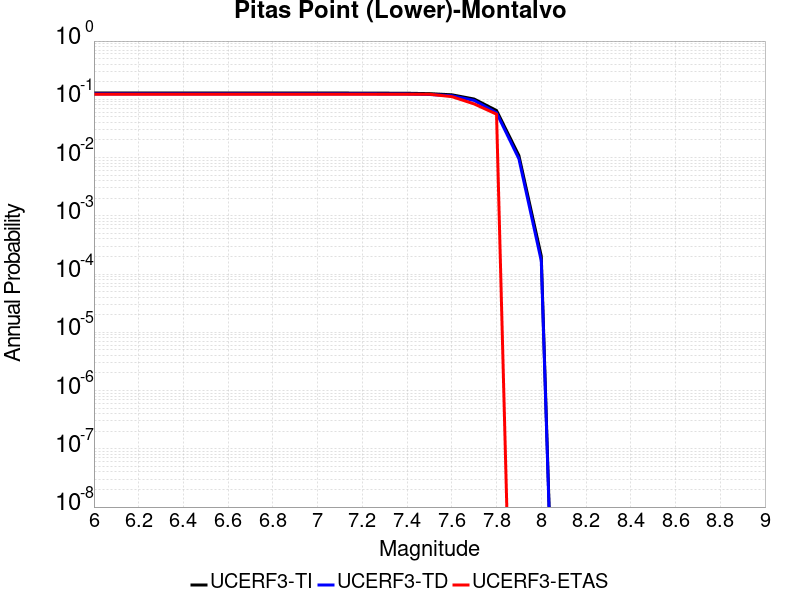

The table this chart was drawn from, first rows:
Magnitude, UCERF3-TI Prob, UCERF3-TD Prob, UCERF3-ETAS Prob
6.0, 0.1281, 0.1242, 0.1222
6.1, 0.1281, 0.1242, 0.1222
6.2, 0.1281, 0.1242, 0.1222
6.3, 0.1281, 0.1242, 0.1222
6.4, 0.1281, 0.1242, 0.1222
6.5, 0.1281, 0.1242, 0.1222
6.6, 0.1281, 0.1242, 0.1222
6.7, 0.1281, 0.1242, 0.1222
6.8, 0.1281, 0.1242, 0.1222
6.9, 0.1281, 0.1242, 0.1222
7.0, 0.1281, 0.1242, 0.1222
7.1, 0.1281, 0.1242, 0.1222
7.2, 0.1279, 0.124, 0.1222
7.3, 0.1275, 0.1235, 0.1222
7.4, 0.1271, 0.1231, 0.1222
7.5, 0.1251, 0.121, 0.1222
7.6, 0.1195, 0.1152, 0.1111
7.7, 0.1011, 0.09566, 0.08333
7.8, 0.06423, 0.05864, 0.05556
7.9, 0.01081, 0.00951, 0.0
8.0, 2.0325146E-4, 1.6884145E-4, 0.0
